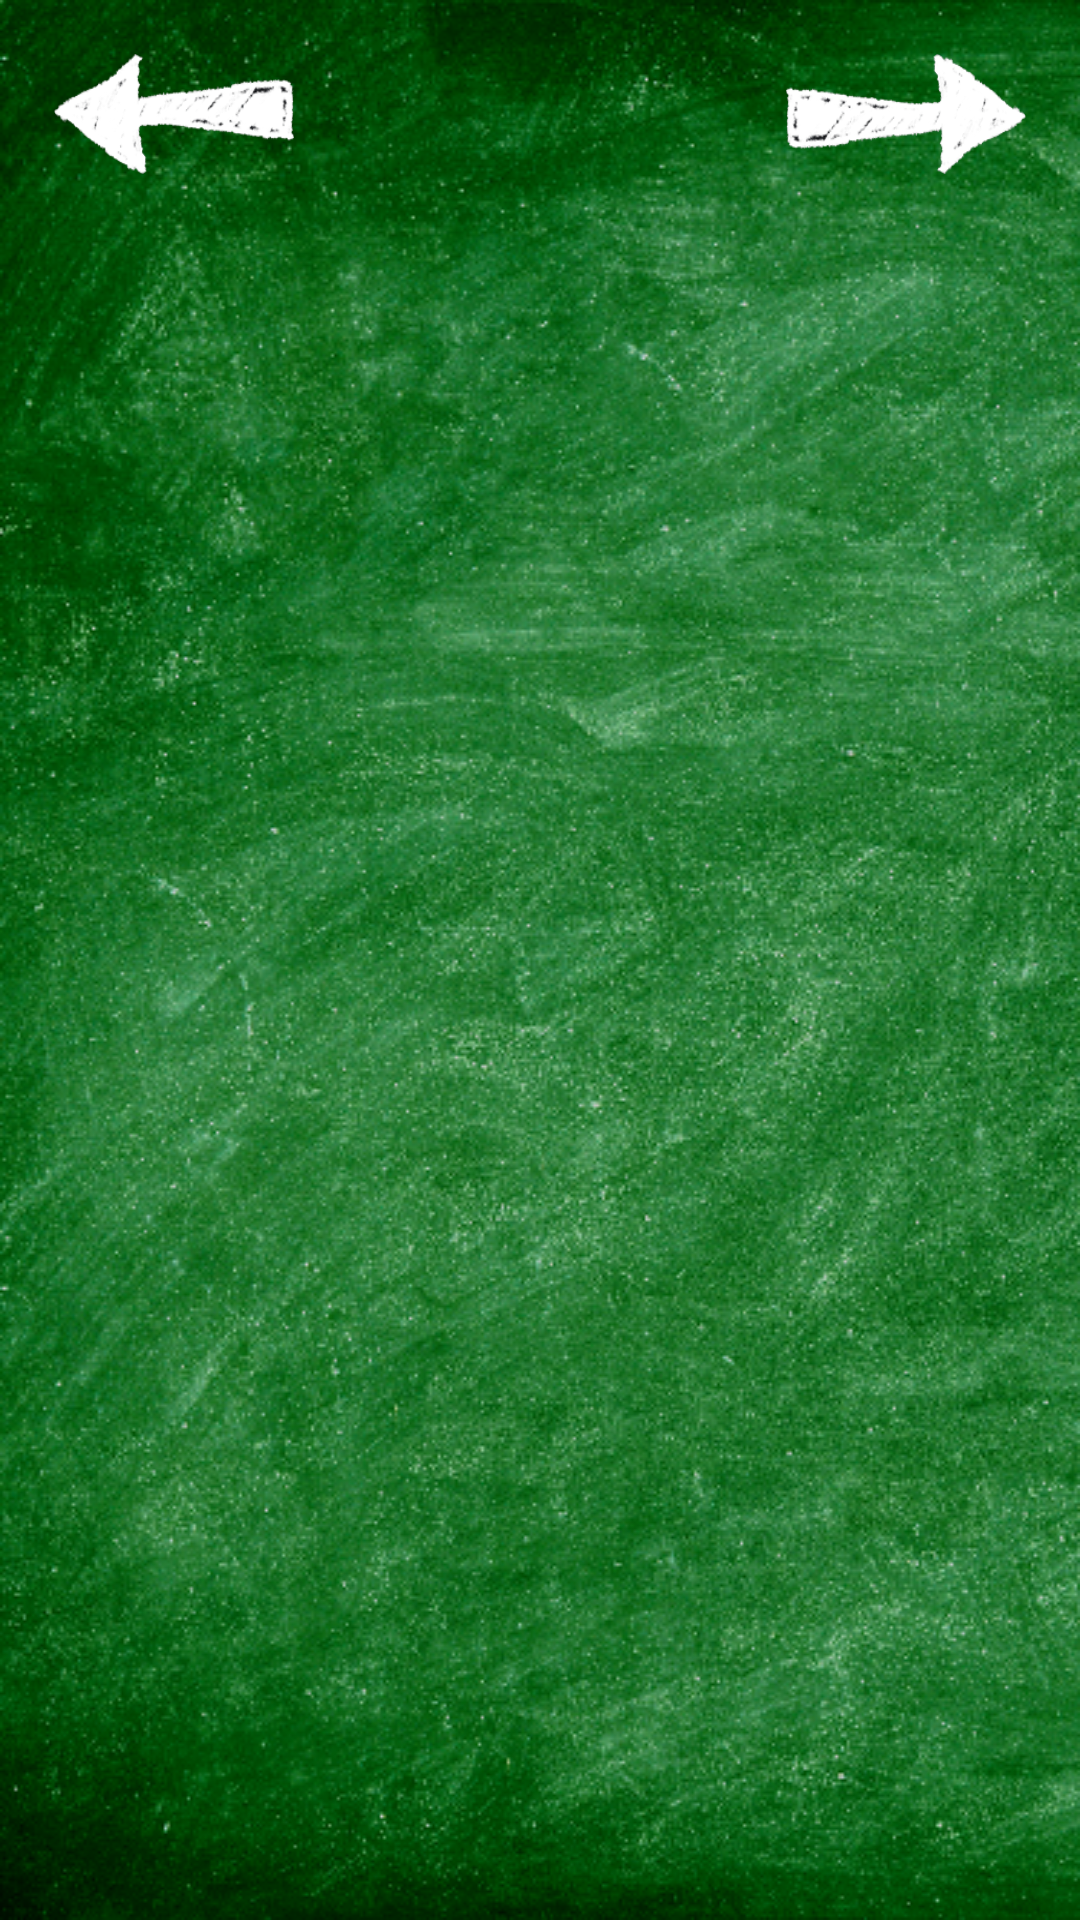

This screen was rendered from an Android layout file. Write that file and the resources it references.
<!-- AndroidManifest.xml: application theme AppTheme -->
<!-- res/layout/quiz_layout.xml -->
<?xml version="1.0" encoding="utf-8"?>
<LinearLayout
    xmlns:android="http://schemas.android.com/apk/res/android"

    android:layout_width="match_parent"
    android:layout_height="match_parent"
    android:background="@drawable/chalkboard_green"
    android:padding="18dip"
    android:orientation="vertical"
    android:gravity="center"

    >
    <Button
        android:layout_width="match_parent"
        android:layout_height="wrap_content"
        android:text="Finish Quiz And See Answer"
        android:textAllCaps="false"
        android:alpha="0.8"
        android:id="@+id/btnFinishQuiz"
        android:visibility="gone"
        android:onClick="clickBtnFinishQuiz"/>
    <Button
        android:layout_width="match_parent"
        android:layout_height="wrap_content"
        android:text="Finish And Quit"
        android:textAllCaps="false"
        android:alpha="0.8"
        android:id="@+id/btnQuitQuiz"
        android:visibility="gone"
        android:onClick="clickBtnFinishQuit"/>
    <Button
        android:layout_width="match_parent"
        android:layout_height="wrap_content"
        android:text="Check Answers"
        android:textAllCaps="false"
        android:alpha="0.8"
        android:id="@+id/btnCheckAnswers"
        android:visibility="gone"
        android:onClick="clickBtnCheckAnswers"/>
   <LinearLayout
       android:layout_width="match_parent"
       android:layout_height="wrap_content"
       android:orientation="horizontal">
      <LinearLayout
          android:layout_width="0dp"
          android:layout_height="wrap_content"
          android:orientation="horizontal"
          android:layout_weight="1"
          android:gravity="left">

          <Button
              android:layout_width="80dip"
              android:layout_height="40dip"
              android:id="@+id/btnArrowPrev"
              android:background="@drawable/chalk_arrow_prev"
              />
      </LinearLayout>

       <LinearLayout
           android:layout_width="0dp"
           android:layout_height="wrap_content"
           android:orientation="horizontal"
           android:layout_weight="1"
           android:gravity="right">
          <Button
              android:layout_width="80dip"
              android:layout_height="40dip"
              android:id="@+id/btnArrowNext"
              android:background="@drawable/chalk_arrow_next"
              />
       </LinearLayout>


   </LinearLayout>

    <TextView
        android:layout_width="match_parent"
        android:layout_height="wrap_content"
        android:textSize="22sp"
        android:gravity="center"
        android:id="@+id/txtAtWhich"/>
    <TextView
        android:layout_width="match_parent"
        android:layout_height="wrap_content"
        android:textSize="22sp"
        android:gravity="center"
        android:id="@+id/correctAnswer"
        android:visibility="gone"/>

    <android.support.v4.view.ViewPager
        android:layout_marginTop="45dip"
        android:id="@+id/quiz_viewpager"
        android:layout_width="match_parent"
        android:layout_height="wrap_content"
        android:layout_alignBottom="@+id/btnArrowPrev"
        android:layout_centerHorizontal="true"></android.support.v4.view.ViewPager>




</LinearLayout>
<!-- resources referenced by this layout -->
<resources>
  <!-- drawable chalk_arrow_next: png bitmap (drawable, 10943 bytes) -->
  <!-- drawable chalk_arrow_prev: png bitmap (drawable, 10866 bytes) -->
  <!-- drawable chalkboard_green: png bitmap (drawable, 600322 bytes) -->
  <style name="AppTheme" parent="Theme.AppCompat.Light.DarkActionBar">
          
          <item name="colorPrimary">@color/colorPrimary</item>
          <item name="colorPrimaryDark">@color/colorPrimaryDark</item>
          <item name="colorAccent">#ffffff</item>
      </style>
  <color name="colorPrimary">#3F51B5</color>
  <color name="colorPrimaryDark">#303F9F</color>
</resources>
